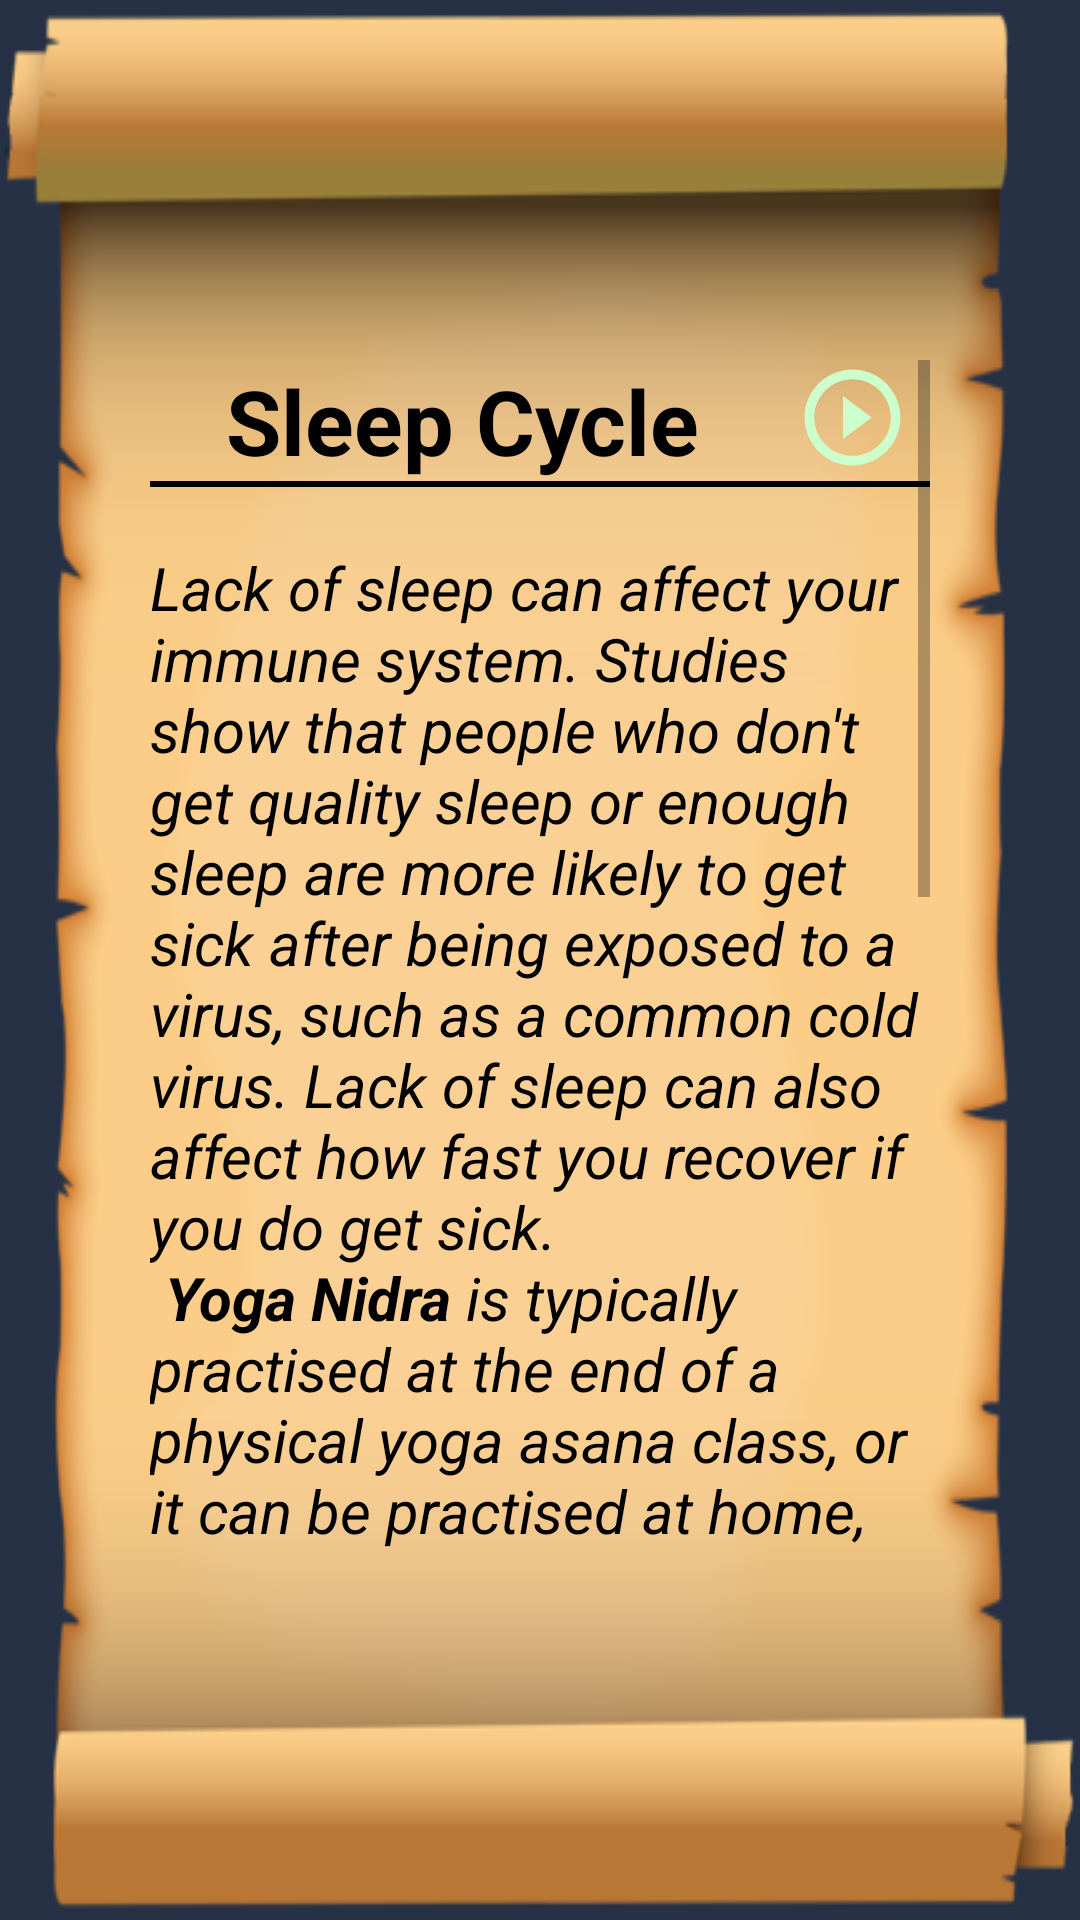

The Android layout XML behind this screen, and the referenced resources:
<!-- AndroidManifest.xml: application theme AppTheme -->
<!-- res/layout/activity_sleep_info.xml -->
<?xml version="1.0" encoding="utf-8"?>
<androidx.constraintlayout.widget.ConstraintLayout xmlns:android="http://schemas.android.com/apk/res/android"
    xmlns:tools="http://schemas.android.com/tools"
    android:layout_width="match_parent"
    android:layout_height="match_parent"
    tools:context=".SleepInfo"
    android:background="@drawable/scroll">

    <ScrollView
        android:layout_width="match_parent"
        android:layout_height="match_parent"
        android:orientation="vertical"
        android:layout_marginTop="120dp"
        android:layout_marginBottom="120dp"
        android:paddingRight="50dp"
        android:paddingLeft="50dp">

        <LinearLayout
            android:layout_width="match_parent"
            android:layout_height="wrap_content"
            android:orientation="vertical"
            >

            <LinearLayout
                android:layout_width="match_parent"
                android:layout_height="wrap_content"
                android:orientation="horizontal">

                <TextView
                    android:layout_width="match_parent"
                    android:layout_height="match_parent"
                    android:text="@string/sleep_heading"
                    android:textAlignment="center"
                    android:textSize="30sp"
                    android:textColor="#000"
                    android:textStyle="bold"
                    android:layout_weight=".20"
                    />

                <ImageView
                    android:id="@+id/play_info"
                    android:layout_width="match_parent"
                    android:layout_height="match_parent"
                    android:src="@drawable/ic_play"
                    android:layout_weight=".80"
                    android:layout_marginBottom="2dp"
                    />

            </LinearLayout>

            <View
                android:layout_width="match_parent"
                android:layout_height="2dp"
                android:background="#000"
                />

            <TextView
                android:id="@+id/info_text"
                android:layout_width="match_parent"
                android:layout_height="match_parent"
                android:text="@string/sleep_info"
                android:layout_marginTop="20dp"
                android:textSize="20sp"
                android:textColor="#000"
                android:textStyle="italic"
                />

        </LinearLayout>

    </ScrollView>

</androidx.constraintlayout.widget.ConstraintLayout>
<!-- resources referenced by this layout -->
<resources>
  <!-- drawable ic_play (drawable) -->
  <vector xmlns:android="http://schemas.android.com/apk/res/android"
          android:width="15dp"
          android:height="15dp"
          android:viewportWidth="24.0"
          android:viewportHeight="24.0">
      <path
          android:fillColor="#CFC"
          android:pathData="M10,16.5l6,-4.5 -6,-4.5v9zM12,2C6.48,2 2,6.48 2,12s4.48,10 10,10 10,-4.48 10,-10S17.52,2 12,2zM12,20c-4.41,0 -8,-3.59 -8,-8s3.59,-8 8,-8 8,3.59 8,8 -3.59,8 -8,8z"/>
  </vector>
  <!-- drawable scroll: png bitmap (drawable, 50708 bytes) -->
  <string name="sleep_heading">Sleep Cycle</string>
  <string name="sleep_info">Lack of sleep can affect your immune system. Studies show that people who don\'t get quality sleep or enough sleep are more likely to get sick after being exposed to a virus, such as a common cold virus. Lack of sleep can also affect how fast you recover if you do get sick.\n
          <b>Yoga Nidra</b> is typically practised at the end of a physical yoga asana class, or it can be practised at home, remember to practice on a set day and time each week to feel the full benefits, and set a regular pattern.
          \n<b>Here are some of the benefits of Yoga Nidra</b>\n
          Yoga Nidra counteracts stress and prescribed by GPs in many countries\n
          Provides effective relief for depression and long standing anxiety.\n
          It is an efficient way to obtain sleep.\n
          Clears the mind for learning and absorbing new material.\n
          Releases tension for body and mind.\n
          Relaxes the mind.\n
          Helps with creativity.\n
      </string>
  <style name="AppTheme" parent="Theme.AppCompat.Light.NoActionBar">
          
          <item name="colorPrimary">@color/colorPrimary</item>
          <item name="colorPrimaryDark">@color/colorPrimaryDark</item>
          <item name="colorAccent">@color/colorAccent</item>
      </style>
  <color name="colorPrimary">#F6376D</color>
  <color name="colorPrimaryDark">#263145</color>
  <color name="colorAccent">#B3C6E4</color>
</resources>
